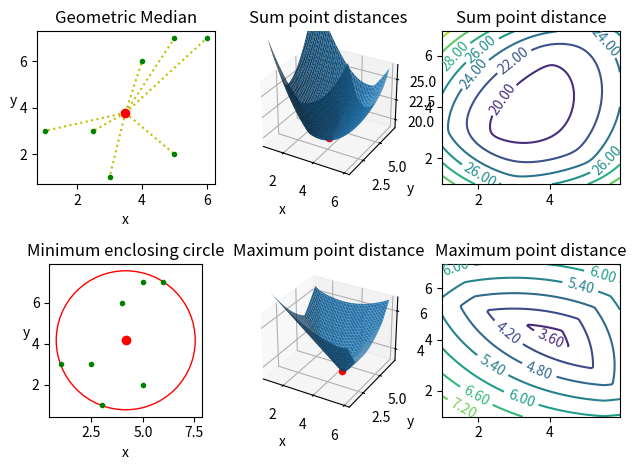

Write Python code to recreate this figure.
"""This program visualizes the problem of minimizing the sum of
distances to a set of points.  The point with minimum sum of distances
to all points is known as the Geometric median
(https://en.wikipedia.org/wiki/Geometric_median)

A recent algorithmic paper on the problem:
"Geometric Median in Nearly Linear Time",
Cohen, Lee, Miller, Pachocki, Sidford
https://arxiv.org/abs/1606.05225

Also visualizes finding the minimum enclosing circle problem
"""

from math import sqrt
from scipy.optimize import minimize
import matplotlib.pyplot as plt
import numpy as np
from mpl_toolkits.mplot3d import Axes3D

opt_algorithm = 'nelder-mead' # Default is BFGS (fails)

######################################################################

points_X = [1.0, 3.0, 2.5, 4.0, 5.0, 6.0, 5.0]
points_Y = [3.0, 1.0, 3.0, 6.0, 7.0, 7.0, 2.0]

points = list(zip(points_X, points_Y))

######################################################################
#  Geometric Median solver

print("GEOMETRIC MEDIAN")


def distance(p, q):
    """ compute distance between d-dimensional points p and q """
    return sqrt(sum([(i-j)**2 for i, j in zip(p, q)]))


def distance_sum(p):
    """ compute sum of distances from p to all points in global points """
    return sum([distance(p, q) for q in points])


solution = minimize(distance_sum, [0.0, 0.0], method=opt_algorithm)

cx, cy = list(solution.x)

print(solution)

######################################################################
# 2D plot of points and Geometric Median (center)

plt.subplot(2, 3, 1)
plt.title("Geometric Median")
plt.xlabel("x")
plt.ylabel("y", rotation="horizontal")
plt.tight_layout()

for x, y in points:  # line from center to each point
    plt.plot([cx, x], [cy, y], "y:")  # (yellow dotted)

plt.plot([cx], [cy], "ro")            # center point (red circle)
plt.plot(points_X, points_Y, "g.")    # data points (green dots)

######################################################################
#  Plot 3D plot around minimum

x_min = min(points_X)
x_max = max(points_X)
y_min = min(points_Y)
y_max = max(points_Y)
z_min = distance_sum((cx, cy))
z_max = max([distance_sum(p) for p in points])

grid_x_values = np.arange(x_min, x_max, (x_max-x_min)/100.0)
grid_y_values = np.arange(y_min, y_max, (y_max-y_min)/100.0)

X, Y = np.meshgrid(grid_x_values, grid_y_values)

Z = np.zeros(X.shape)

for px, py in points:
    Z += np.sqrt((X-px)**2 + (Y-py)**2)

plt.subplot(2, 3, 2, projection='3d')
plt.title("Sum point distances")

ax = plt.gca()
ax.set_xlabel("x")
ax.set_ylabel("y")
ax.set_zlabel("sum of distances")
ax.set_zlim(z_min, z_max)
plt.tight_layout()

surf = ax.plot_surface(X, Y, Z)
ax.scatter([cx], [cy], [z_min], c="red")

######################################################################
# Geometric Median - contour plot

plt.subplot(2, 3, 3)
plt.title("Sum point distance")
CS = plt.contour(X, Y, Z)
plt.clabel(CS, inline=1, fontsize=10, fmt="%1.2f")

######################################################################
# Minimum enclosing circle solver

print("MINIMUM ENCLOSING CIRCLE")
      

def distance_max(c):
    """computes the distance to the point furthest away from c"""
    return max([distance(p, c) for p in points])


solution = minimize(distance_max, [0.0, 0.0], method=opt_algorithm)

cx, cy = solution.x
c = (cx, cy)
r = distance_max(c)

print(solution)

######################################################################
# 2D plot of points and minimum enclosing circle

plt.subplot(2, 3, 4)
plt.title("Minimum enclosing circle")
plt.xlabel("x")
plt.ylabel("y", rotation="horizontal")
plt.tight_layout()

plt.plot([cx], [cy], "ro")           # center point (red circle)
plt.plot(points_X, points_Y, "g.")   # data points (green dots)

circle = plt.Circle((cx, cy), r, color='r', fill=False)
ax = plt.gca()
ax.add_artist(circle)
R = r * 1.1
ax.set_xlim((cx-R, cx+R))
ax.set_ylim((cy-R, cy+R))
ax.set_aspect("equal")

######################################################################
#  3D plot for minimum enclosing circle

x_min = min(points_X)
x_max = max(points_X)
y_min = min(points_Y)
y_max = max(points_Y)
z_min = distance_max((cx, cy))
z_max = max([distance_max(p) for p in points])

grid_x_values = np.arange(x_min, x_max, (x_max-x_min)/100.0)
grid_y_values = np.arange(y_min, y_max, (y_max-y_min)/100.0)

X, Y = np.meshgrid(grid_x_values, grid_y_values)

Z = np.zeros(X.shape)

for px, py in points:
    Z = np.maximum(Z, np.sqrt((X-px)**2 + (Y-py)**2))

plt.subplot(2, 3, 5, projection='3d')
plt.title("Maximum point distance")

ax = plt.gca()
ax.set_xlabel("x")
ax.set_ylabel("y")
ax.set_zlabel("max distance")
ax.set_zlim(z_min, z_max)
plt.tight_layout()

surf = ax.plot_surface(X, Y, Z)
ax.scatter([cx], [cy], [z_min], c="red")

######################################################################
# Minimum enclosing circle - contour plot

plt.subplot(2, 3, 6)
plt.title("Maximum point distance")
CS = plt.contour(X, Y, Z)
plt.clabel(CS, inline=1, fontsize=10, fmt="%1.2f")

######################################################################

plt.show()
